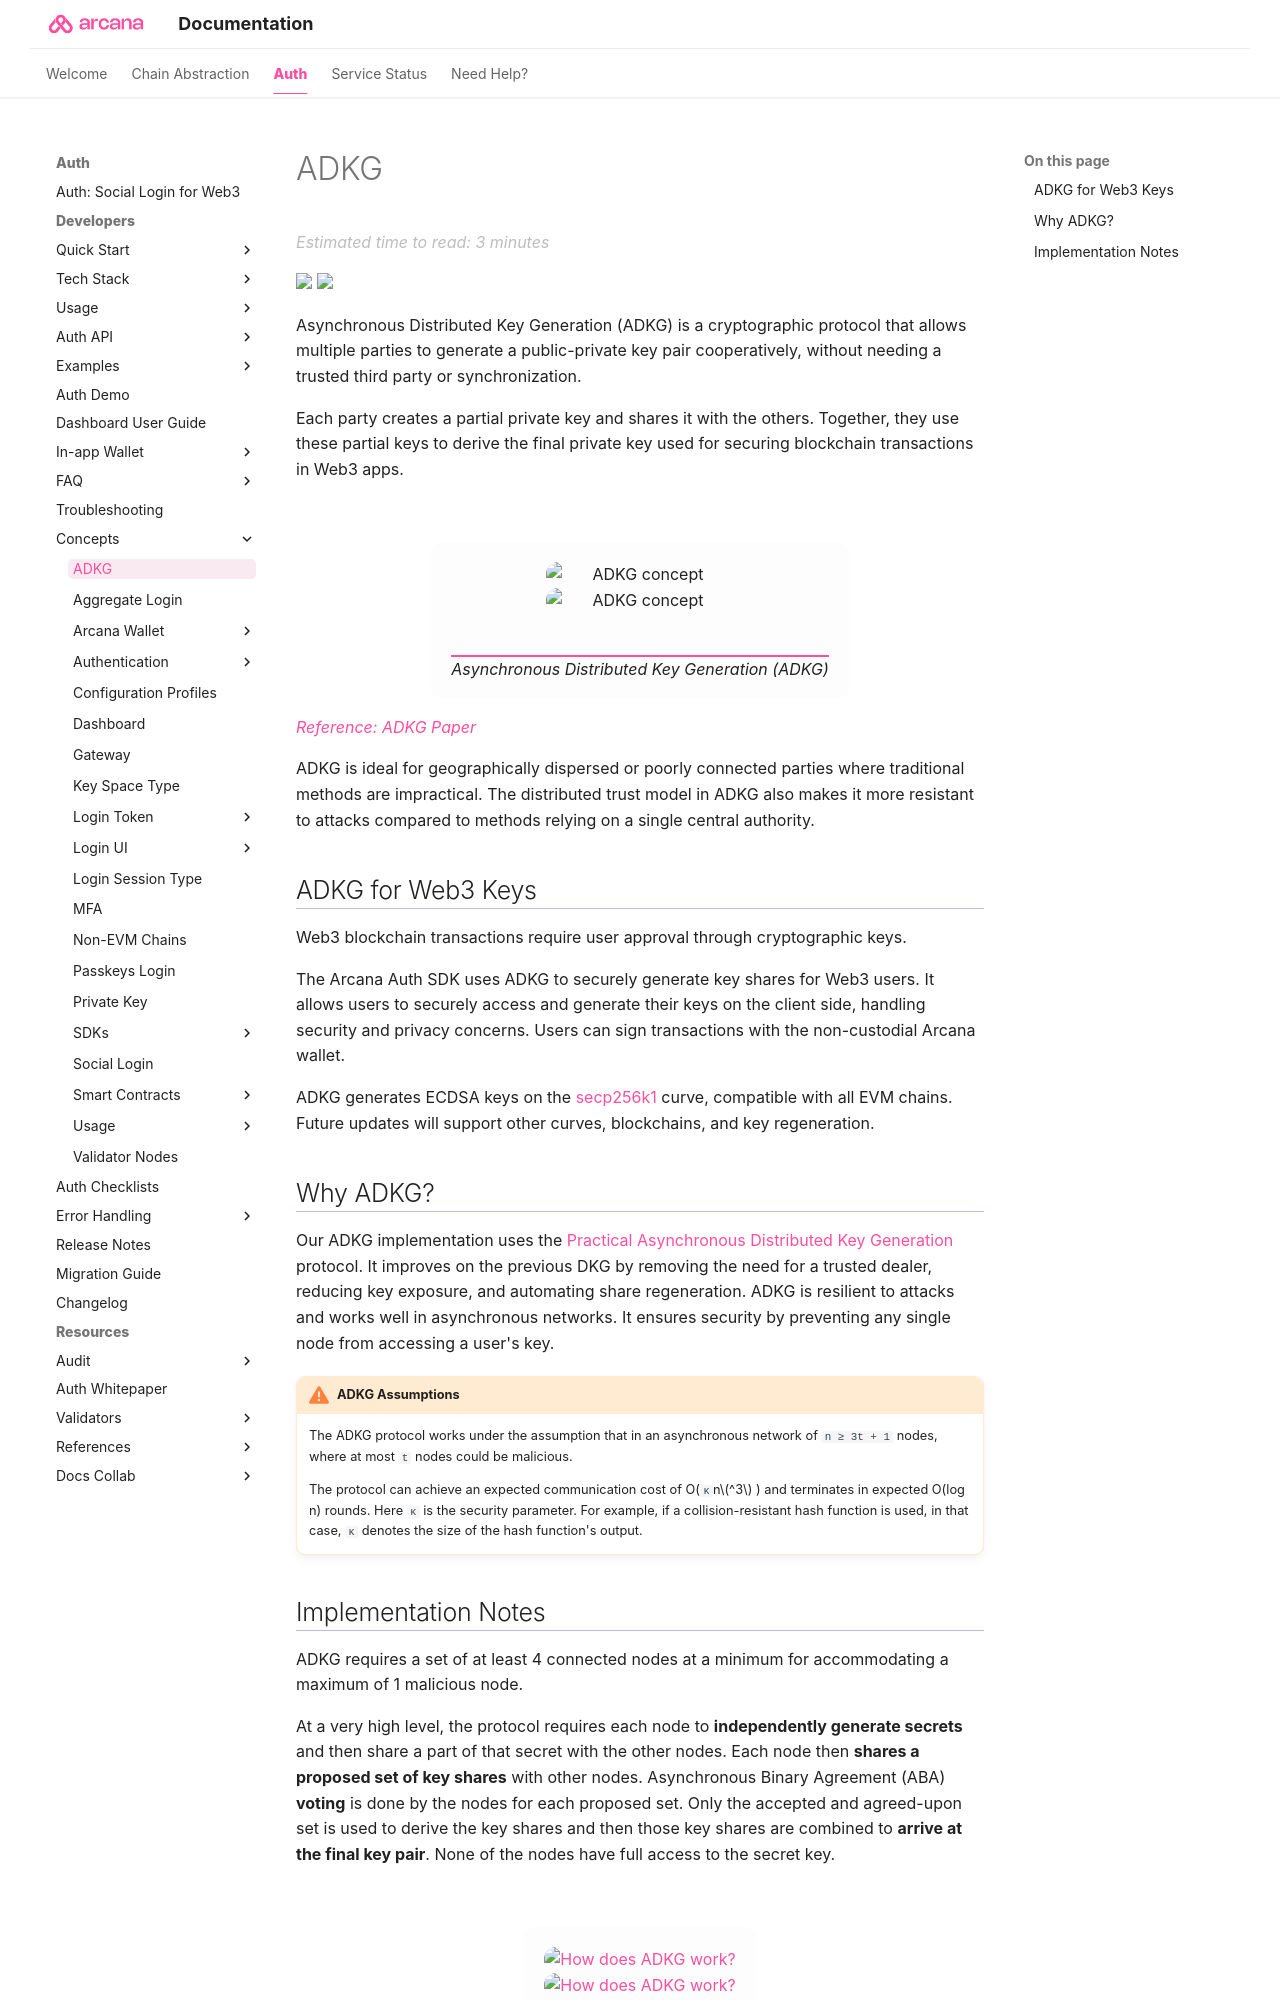

repository: shaloo/docs.arcana · page: concepts/adkg/index.html · generator: mkdocs

---
alias: concept-adkg
title: 'ADKG'
description: 'Asynchronous Distributed Key Generation'
arcana:
  root_rel_path: ..
---

# ADKG

<img src="{{config.extra.arcana.img_dir}}/icons/i_dkg_light.{{config.extra.arcana.img_png}}#only-light" width="50"/>
<img src="{{config.extra.arcana.img_dir}}/icons/i_dkg_dark.{{config.extra.arcana.img_png}}#only-dark" width="50"/>

Asynchronous Distributed Key Generation (ADKG) is a cryptographic protocol that allows multiple parties to generate a public-private key pair cooperatively, without needing a trusted third party or synchronization.

Each party creates a partial private key and shares it with the others. Together, they use these partial keys to derive the final private key used for securing blockchain transactions in Web3 apps.

<figure markdown="span">
  <img alt="ADKG concept" src="{{config.extra.arcana.img_dir}}/diagrams/d_concept_adkg_light.{{config.extra.arcana.img_png}}#only-light" class="an-screenshots-noeffects width_50pc"/>
  <img alt="ADKG concept" src="{{config.extra.arcana.img_dir}}/diagrams/d_concept_adkg_dark.{{config.extra.arcana.img_png}}#only-dark" class="an-screenshots-noeffects width_50pc"/>
  <figcaption>Asynchronous Distributed Key Generation (ADKG)</figcaption>
</figure>

*[Reference: ADKG Paper](https://eprint.iacr.org/2022/1389.pdf)*

ADKG is ideal for geographically dispersed or poorly connected parties where traditional methods are impractical. The distributed trust model in ADKG also makes it more resistant to attacks compared to methods relying on a single central authority.

## ADKG for Web3 Keys

Web3 blockchain transactions require user approval through cryptographic keys.

The {{config.extra.arcana.sdk_name}} uses ADKG to securely generate key shares for Web3 users. It allows users to securely access and generate their keys on the client side, handling security and privacy concerns. Users can sign transactions with the non-custodial {{config.extra.arcana.wallet_name}}.

ADKG generates ECDSA keys on the [secp256k1](https://www.secg.org/sec2-v2.pdf) curve, compatible with all EVM chains. Future updates will support other curves, blockchains, and key regeneration.

## Why ADKG?

Our ADKG implementation uses the [Practical Asynchronous Distributed Key Generation](https://eprint.iacr.org/2021/1591.pdf) protocol. It improves on the previous DKG by removing the need for a trusted dealer, reducing key exposure, and automating share regeneration. ADKG is resilient to attacks and works well in asynchronous networks. It ensures security by preventing any single node from accessing a user's key.

!!! an-warning "ADKG Assumptions"

      The ADKG protocol works under the assumption that in an asynchronous network of `n ≥ 3t + 1` nodes, where at most `t` nodes could be malicious.

      The protocol can achieve an expected communication cost of O(`κ`n$^3$ ) and terminates in expected O(log n) rounds. Here `κ` is the security parameter. For example, if a collision-resistant hash function is used, in that case, `κ` denotes the size of the hash function's output.
